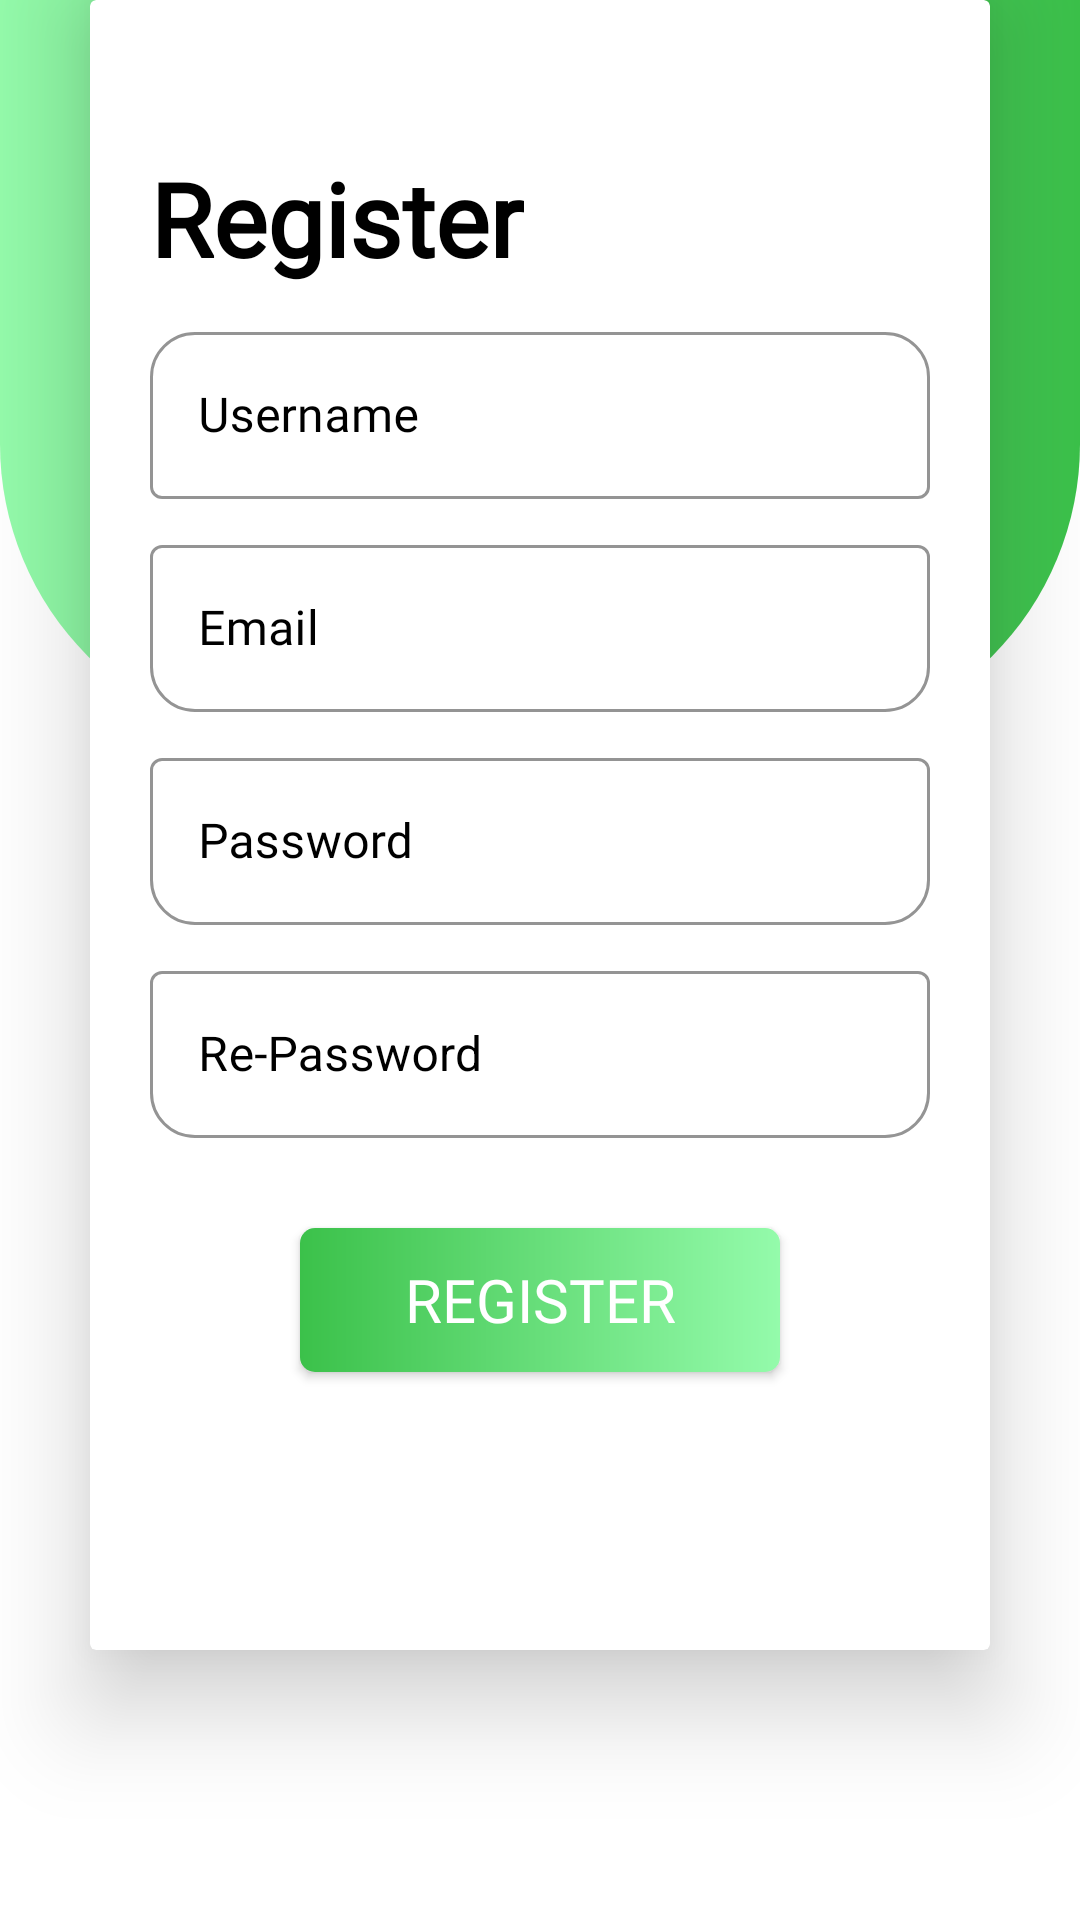

Layout XML and referenced resources for this Android screen:
<!-- AndroidManifest.xml: application theme Theme.BinaryHakaton -->
<!-- res/layout/activity_register_form.xml -->
<?xml version="1.0" encoding="utf-8"?>
<androidx.constraintlayout.widget.ConstraintLayout xmlns:android="http://schemas.android.com/apk/res/android"
    xmlns:app="http://schemas.android.com/apk/res-auto"
    xmlns:tools="http://schemas.android.com/tools"
    android:layout_width="match_parent"
    android:layout_height="match_parent"
    android:gravity="center"
    tools:context=".RegisterForm">

    <LinearLayout
        android:id="@+id/linearLayout"
        android:layout_width="match_parent"
        android:layout_height="248dp"
        android:background="@drawable/backgroundlogin"
        app:layout_constraintEnd_toEndOf="parent"
        app:layout_constraintStart_toStartOf="parent"
        app:layout_constraintTop_toTopOf="parent"
        tools:ignore="MissingConstraints"
        android:orientation="horizontal" />




    <androidx.cardview.widget.CardView
        android:id="@+id/cardView"
        android:layout_width="match_parent"
        android:layout_height="550dp"
        android:layout_marginTop="30dp"
        android:layout_marginStart="30dp"
        android:layout_marginEnd="30dp"
        tools:layout_editor_absoluteY="60dp"
        app:cardElevation="20dp"
        app:layout_constraintEnd_toEndOf="parent"
        app:layout_constraintStart_toStartOf="parent"
        tools:ignore="MissingConstraints">






        <LinearLayout
            android:layout_width="match_parent"
            android:layout_height="match_parent"
            android:layout_marginTop="30dp"
            android:orientation="vertical">

            <TextView
                android:layout_width="wrap_content"
                android:layout_height="wrap_content"
                android:fontFamily="@font/basic"
                android:layout_marginStart="20dp"
                android:layout_marginTop="20dp"
                android:text="Register"
                android:textColor="@color/black"
                android:textSize="34dp"
                android:textStyle="bold" />

            <com.google.android.material.textfield.TextInputLayout
                style="@style/Widget.MaterialComponents.TextInputLayout.OutlinedBox"
                android:layout_width="match_parent"
                android:layout_height="wrap_content"
                android:layout_marginStart="20dp"
                android:layout_marginTop="10dp"
                android:layout_marginEnd="20dp"
                android:hint="Username"
                android:textColorHint="@color/black"
                app:boxCornerRadiusTopEnd="15dp"
                app:boxCornerRadiusTopStart="15dp"
                app:boxStrokeColor="@color/black"
                app:boxStrokeWidth="1dp"
                app:hintTextColor="@color/black">




                <com.google.android.material.textfield.TextInputEditText
                    android:id="@+id/username_input"
                    android:layout_width="match_parent"
                    android:layout_height="wrap_content"
                    android:fontFamily="@font/basic"
                    android:inputType="textEmailAddress"

                    android:textColor="@color/black" />

            </com.google.android.material.textfield.TextInputLayout>

            <com.google.android.material.textfield.TextInputLayout
                style="@style/Widget.MaterialComponents.TextInputLayout.OutlinedBox"
                android:layout_width="match_parent"
                android:layout_height="wrap_content"
                android:layout_marginStart="20dp"
                android:layout_marginTop="10dp"
                android:layout_marginEnd="20dp"
                android:hint="Email"
                android:textColorHint="@color/black"
                app:boxCornerRadiusBottomEnd="15dp"
                app:boxCornerRadiusBottomStart="15dp"
                app:boxStrokeColor="@color/black"
                app:boxStrokeWidth="1dp"
                app:hintTextColor="@color/black"
                >

                <com.google.android.material.textfield.TextInputEditText
                    android:id="@+id/email_input"
                    android:layout_width="match_parent"
                    android:layout_height="wrap_content"
                    android:fontFamily="@font/basic"

                    android:textColor="@color/black" />

            </com.google.android.material.textfield.TextInputLayout>

            <com.google.android.material.textfield.TextInputLayout
                style="@style/Widget.MaterialComponents.TextInputLayout.OutlinedBox"
                android:layout_width="match_parent"
                android:layout_height="wrap_content"
                android:layout_marginStart="20dp"
                android:layout_marginTop="10dp"
                android:layout_marginEnd="20dp"
                android:hint="Password"
                android:textColorHint="@color/black"
                app:boxCornerRadiusBottomEnd="15dp"
                app:boxCornerRadiusBottomStart="15dp"
                app:boxStrokeColor="@color/black"
                app:boxStrokeWidth="1dp"
                app:hintTextColor="@color/black"
                >

                <com.google.android.material.textfield.TextInputEditText
                    android:id="@+id/password_input"
                    android:layout_width="match_parent"
                    android:layout_height="wrap_content"
                    android:fontFamily="@font/basic"
                    android:inputType="textPassword"
                    android:textColor="@color/black" />

            </com.google.android.material.textfield.TextInputLayout>

            <com.google.android.material.textfield.TextInputLayout
                style="@style/Widget.MaterialComponents.TextInputLayout.OutlinedBox"
                android:layout_width="match_parent"
                android:layout_height="wrap_content"
                android:layout_marginStart="20dp"
                android:layout_marginTop="10dp"
                android:layout_marginEnd="20dp"
                android:hint="Re-Password"
                android:textColorHint="@color/black"
                app:boxCornerRadiusBottomEnd="15dp"
                app:boxCornerRadiusBottomStart="15dp"
                app:boxStrokeColor="@color/black"
                app:boxStrokeWidth="1dp"
                app:hintTextColor="@color/black"
                >

                <com.google.android.material.textfield.TextInputEditText
                    android:id="@+id/password_input2"
                    android:layout_width="match_parent"
                    android:layout_height="wrap_content"
                    android:inputType="textPassword"
                    android:textColor="@color/black" />

            </com.google.android.material.textfield.TextInputLayout>





            <androidx.appcompat.widget.AppCompatButton
                android:id="@+id/register_button"
                style="@style/ShapeAppearanceOverlay.Material3.FloatingActionButton"
                android:layout_width="160dp"
                android:layout_height="wrap_content"
                android:fontFamily="@font/basic"
                android:layout_gravity="center_horizontal"
                android:background="@drawable/backgorundbuttons"
                android:layout_marginTop="30dp"
                android:text="Register"
                android:textColor="@color/white"
                android:textSize="20dp" />



        </LinearLayout>


    </androidx.cardview.widget.CardView>
</androidx.constraintlayout.widget.ConstraintLayout>
<!-- resources referenced by this layout -->
<resources>
  <color name="black">#FF000000</color>
  <color name="white">#FFFFFFFF</color>
  <!-- drawable backgorundbuttons (drawable) -->
  <?xml version="1.0" encoding="utf-8"?>
  <shape xmlns:android="http://schemas.android.com/apk/res/android"
      android:shape="rectangle">
  
      <corners
          android:radius="5dp"/>
      <gradient
          android:startColor="@color/hardgreen"
          android:endColor="@color/green">
  
      </gradient>
  </shape>
  <!-- drawable backgroundlogin (drawable) -->
  <?xml version="1.0" encoding="utf-8"?>
  <shape  xmlns:android="http://schemas.android.com/apk/res/android" android:shape="rectangle">
  
      <gradient
          android:startColor="@color/green"
          android:endColor="@color/hardgreen"
          >
  
  
      </gradient>
  
  
      <corners
          android:bottomRightRadius="100dp"
          android:bottomLeftRadius="100dp"/>
  
  
  
  
  </shape>
  <style name="Theme.BinaryHakaton" parent="Theme.MaterialComponents.Light.NoActionBar">
          
          <item name="colorPrimary">@color/purple_500</item>
          <item name="colorPrimaryVariant">@color/black</item>
          <item name="colorOnPrimary">@color/white</item>
          
          <item name="colorSecondary">@color/teal_200</item>
          <item name="colorSecondaryVariant">@color/teal_700</item>
          <item name="colorOnSecondary">@color/black</item>
          
          <item name="android:statusBarColor">?attr/colorPrimaryVariant</item>
          
      </style>
  <color name="hardgreen">#3BC14A</color>
  <color name="green">#94FBAB</color>
  <color name="purple_500">#FF6200EE</color>
  <color name="teal_200">#FF03DAC5</color>
  <color name="teal_700">#FF018786</color>
</resources>
